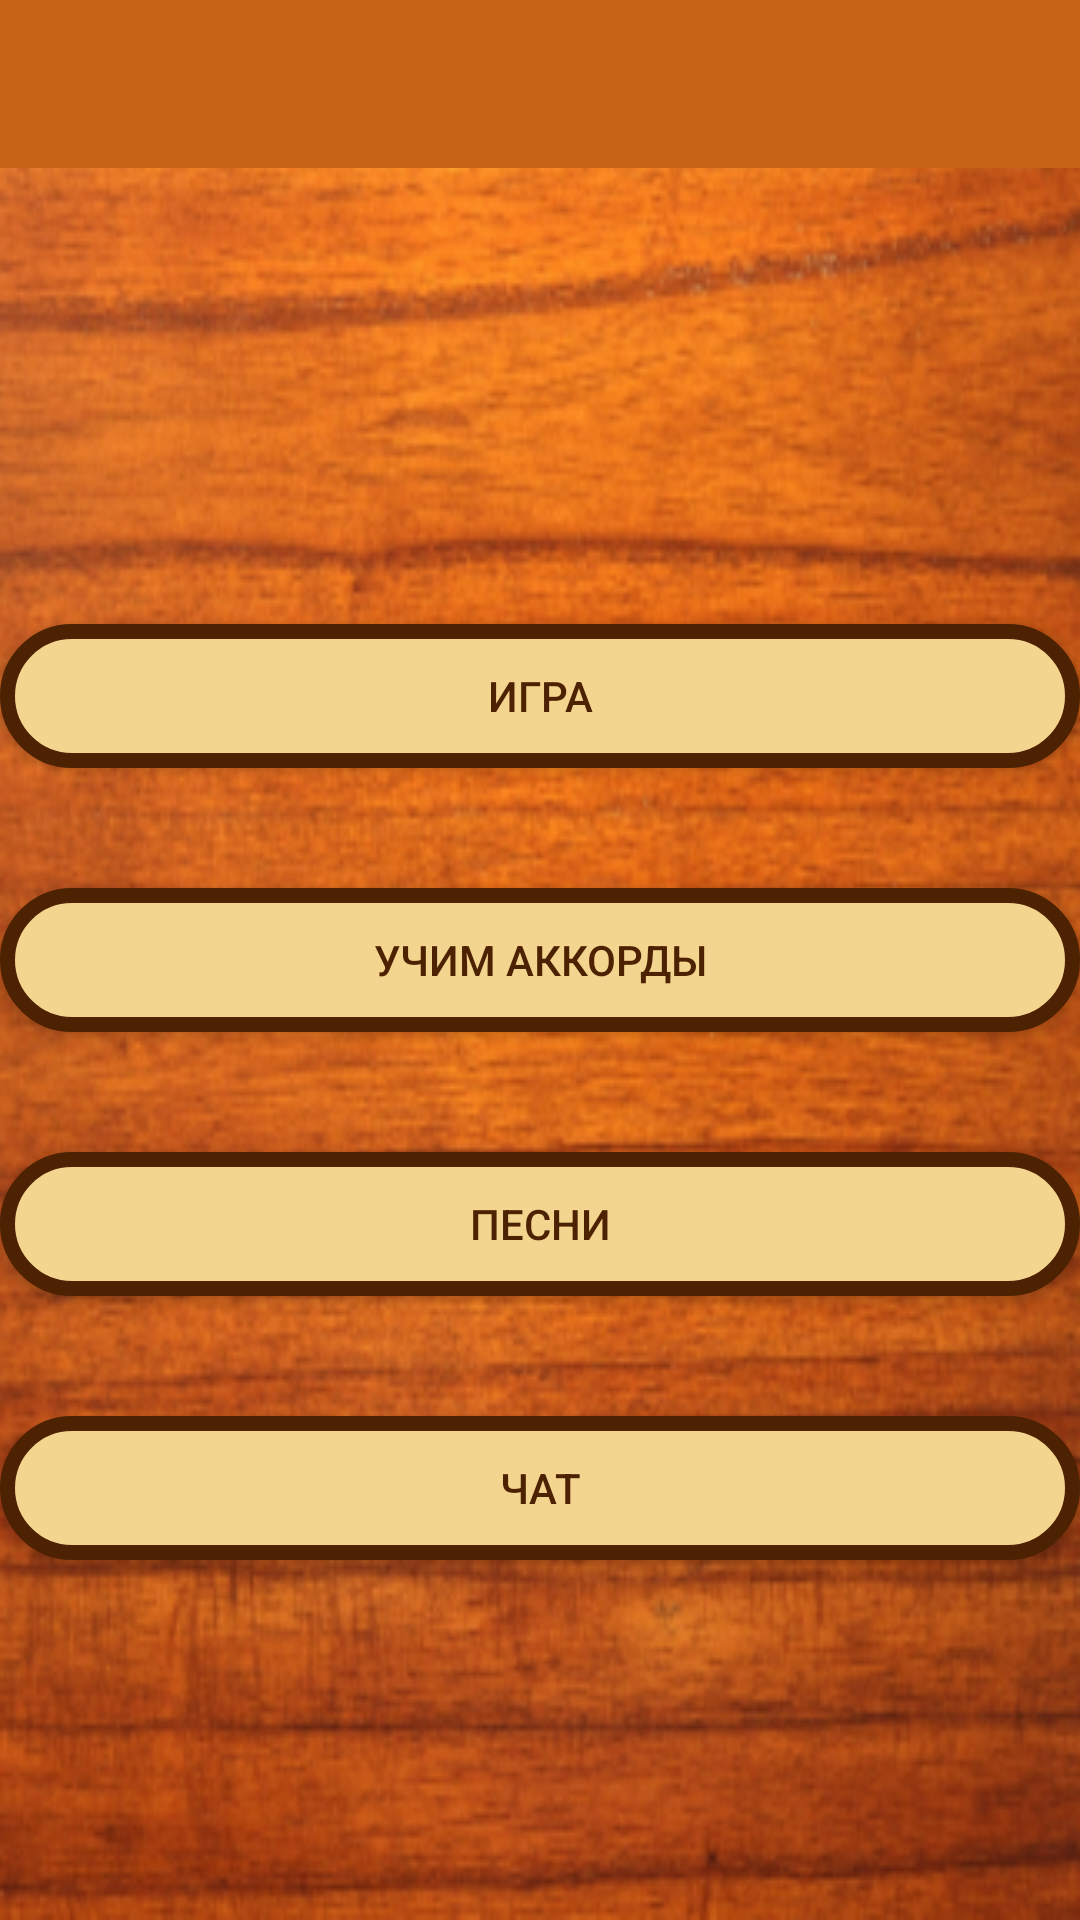

Layout XML and referenced resources for this Android screen:
<!-- AndroidManifest.xml: activity theme AppTheme.NoActionBar -->
<!-- res/layout/activity_main.xml -->
<?xml version="1.0" encoding="utf-8"?>
<RelativeLayout xmlns:android="http://schemas.android.com/apk/res/android"
    xmlns:app="http://schemas.android.com/apk/res-auto"
    xmlns:tools="http://schemas.android.com/tools"
    android:layout_width="match_parent"
    android:layout_height="match_parent"
    tools:context=".MainActivity" android:id="@+id/activity_main">


    <com.google.android.material.appbar.AppBarLayout
        android:id="@+id/appBarLayout"
        android:layout_width="match_parent"
        android:layout_height="wrap_content"
        android:theme="@style/AppTheme.AppBarOverlay">

    </com.google.android.material.appbar.AppBarLayout>


    <include layout="@layout/content_main"

        />

    <ImageView
        android:layout_width="match_parent"
        android:layout_height="match_parent"
        android:scaleType="fitXY"
        android:src="@mipmap/fon_foreground" />

    <androidx.appcompat.widget.Toolbar
        android:id="@+id/toolbar"
        android:layout_width="match_parent"
        android:layout_height="?attr/actionBarSize"
        android:background="#C76316"
        app:layout_anchor="@+id/appBarLayout"
        app:layout_anchorGravity="center"
        app:popupTheme="@style/AppTheme.PopupOverlay"
        />

    <Button
        android:id="@+id/Chords"
        android:layout_width="600dp"
        android:layout_height="wrap_content"
        android:layout_centerInParent="true"
        android:onClick="toDo"
        android:text="@string/LearnChords"
        android:background="@drawable/button_costum"
        android:textColor="#4D2202"

        />

    <Button
        android:id="@+id/Songs"
        android:layout_width="600dp"
        android:layout_height="wrap_content"
        android:layout_below="@+id/Chords"
        android:layout_marginTop="40dp"
        android:onClick="toDo2"
        android:text="@string/Songs"
        android:background="@drawable/button_costum"
        android:textColor="#4D2202"/>

    <Button
        android:id="@+id/Game"
        android:layout_width="600dp"
        android:layout_height="wrap_content"
        android:layout_above="@+id/Chords"
        android:layout_marginBottom="40dp"
        android:onClick="toDo3"
        android:text="@string/Game"
        android:background="@drawable/button_costum"
        android:textColor="#4D2202"/>
    <Button
        android:id="@+id/Chat"
        android:layout_width="600dp"
        android:layout_height="wrap_content"
        android:layout_below="@+id/Songs"
        android:layout_marginTop="40dp"
        android:onClick="toDo4"
        android:text="Чат"
        android:background="@drawable/button_costum"
        android:textColor="#4D2202"/>



</RelativeLayout>
<!-- res/layout/content_main.xml (included above) -->
<?xml version="1.0" encoding="utf-8"?>
<RelativeLayout xmlns:android="http://schemas.android.com/apk/res/android"
    xmlns:app="http://schemas.android.com/apk/res-auto"
    xmlns:tools="http://schemas.android.com/tools"
    android:layout_width="match_parent"
    android:layout_height="match_parent"
    app:layout_behavior="@string/appbar_scrolling_view_behavior"

    tools:context=".MainActivity"
    tools:showIn="@layout/activity_main">




</RelativeLayout>
<!-- resources referenced by this layout -->
<resources>
  <!-- drawable button_costum (drawable) -->
  <?xml version="1.0" encoding="utf-8"?>
  <shape xmlns:android="http://schemas.android.com/apk/res/android"
  android:shape="rectangle" >
      <solid android:color="@color/colorChord" > </solid>
      <corners android:radius="25dp"></corners>
      <stroke android:color="#4D2202"
          android:width="5dp"
          
          ></stroke>
  
  </shape>
  <!-- mipmap fon_foreground: png bitmap (mipmap-hdpi, 65712 bytes) -->
  <string name="Game">Игра</string>
  <string name="LearnChords">Учим Аккорды</string>
  <string name="Songs">Песни</string>
  <style name="AppTheme.AppBarOverlay" parent="ThemeOverlay.AppCompat.Dark.ActionBar" />
  <style name="AppTheme.PopupOverlay" parent="ThemeOverlay.AppCompat.Light" />
  <style name="AppTheme.NoActionBar">
          <item name="windowActionBar">false</item>
          <item name="windowNoTitle">true</item>
      </style>
  <color name="colorChord">#F3D58F</color>
</resources>
